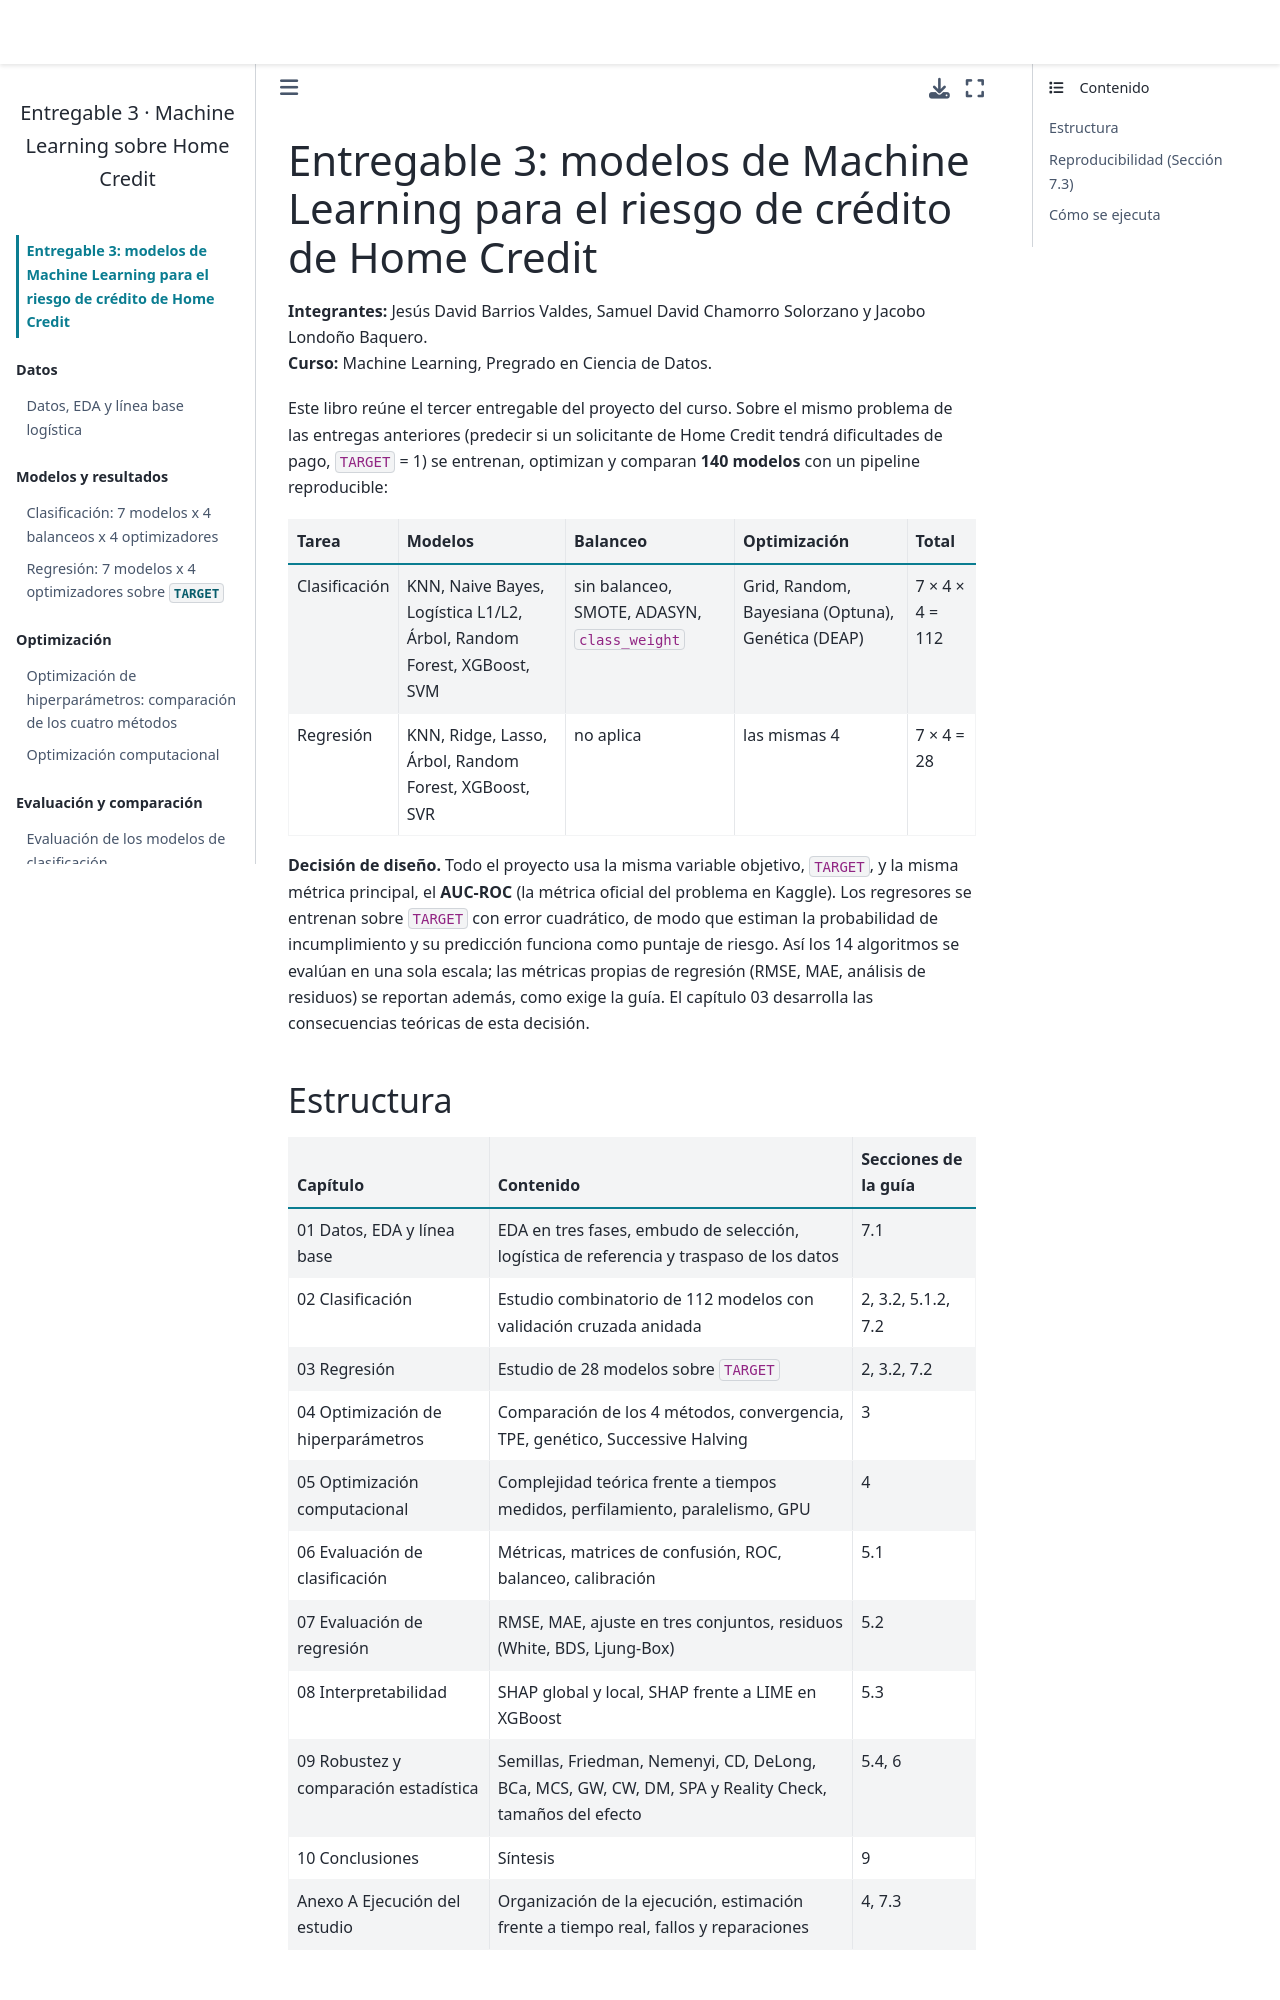

repository: dbjesuss/entregable3-home-credit · page: intro.html · generator: jekyll

# Entregable 3: modelos de Machine Learning para el riesgo de crédito de Home Credit

**Integrantes:** Jesús David Barrios Valdes, Samuel David Chamorro Solorzano y Jacobo Londoño Baquero.  
**Curso:** Machine Learning, Pregrado en Ciencia de Datos.

Este libro reúne el tercer entregable del proyecto del curso. Sobre el mismo problema de las entregas
anteriores (predecir si un solicitante de Home Credit tendrá dificultades de pago, `TARGET` = 1) se
entrenan, optimizan y comparan **140 modelos** con un pipeline reproducible:

| Tarea | Modelos | Balanceo | Optimización | Total |
|---|---|---|---|---|
| Clasificación | KNN, Naive Bayes, Logística L1/L2, Árbol, Random Forest, XGBoost, SVM | sin balanceo, SMOTE, ADASYN, `class_weight` | Grid, Random, Bayesiana (Optuna), Genética (DEAP) | 7 × 4 × 4 = 112 |
| Regresión | KNN, Ridge, Lasso, Árbol, Random Forest, XGBoost, SVR | no aplica | las mismas 4 | 7 × 4 = 28 |

**Decisión de diseño.** Todo el proyecto usa la misma variable objetivo, `TARGET`, y la misma métrica
principal, el **AUC-ROC** (la métrica oficial del problema en Kaggle). Los regresores se entrenan sobre
`TARGET` con error cuadrático, de modo que estiman la probabilidad de incumplimiento y su predicción
funciona como puntaje de riesgo. Así los 14 algoritmos se evalúan en una sola escala; las métricas propias
de regresión (RMSE, MAE, análisis de residuos) se reportan además, como exige la guía. El capítulo 03
desarrolla las consecuencias teóricas de esta decisión.

## Estructura

| Capítulo | Contenido | Secciones de la guía |
|---|---|---|
| 01 Datos, EDA y línea base | EDA en tres fases, embudo de selección, logística de referencia y traspaso de los datos | 7.1 |
| 02 Clasificación | Estudio combinatorio de 112 modelos con validación cruzada anidada | 2, 3.2, 5.1.2, 7.2 |
| 03 Regresión | Estudio de 28 modelos sobre `TARGET` | 2, 3.2, 7.2 |
| 04 Optimización de hiperparámetros | Comparación de los 4 métodos, convergencia, TPE, genético, Successive Halving | 3 |
| 05 Optimización computacional | Complejidad teórica frente a tiempos medidos, perfilamiento, paralelismo, GPU | 4 |
| 06 Evaluación de clasificación | Métricas, matrices de confusión, ROC, balanceo, calibración | 5.1 |
| 07 Evaluación de regresión | RMSE, MAE, ajuste en tres conjuntos, residuos (White, BDS, Ljung-Box) | 5.2 |
| 08 Interpretabilidad | SHAP global y local, SHAP frente a LIME en XGBoost | 5.3 |
| 09 Robustez y comparación estadística | Semillas, Friedman, Nemenyi, CD, DeLong, BCa, MCS, GW, CW, DM, SPA y Reality Check, tamaños del efecto | 5.4, 6 |
| 10 Conclusiones | Síntesis | 9 |
| Anexo A Ejecución del estudio | Organización de la ejecución, estimación frente a tiempo real, fallos y reparaciones | 4, 7.3 |
